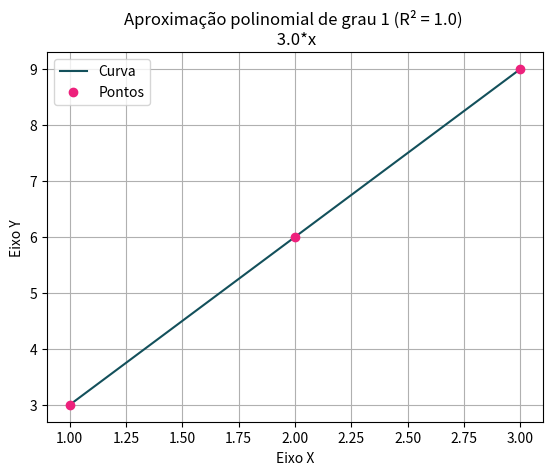
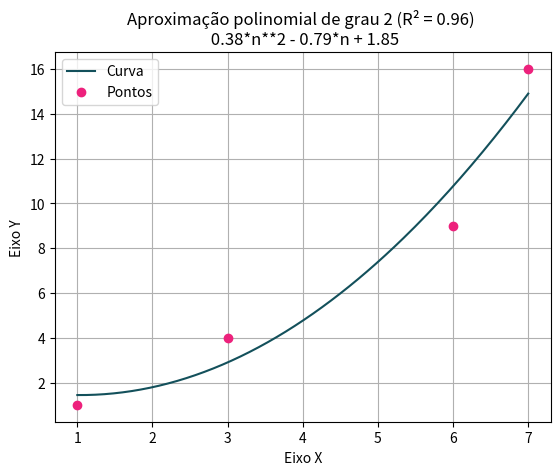
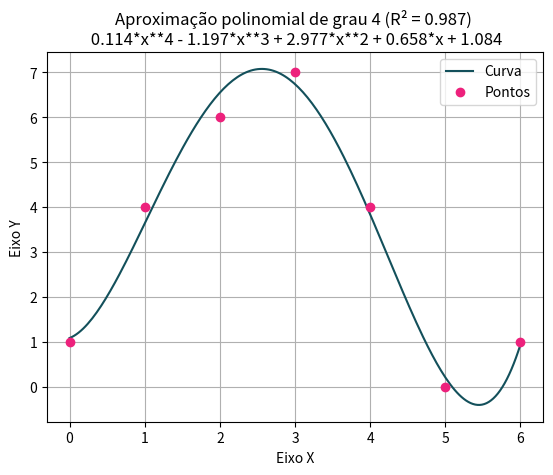
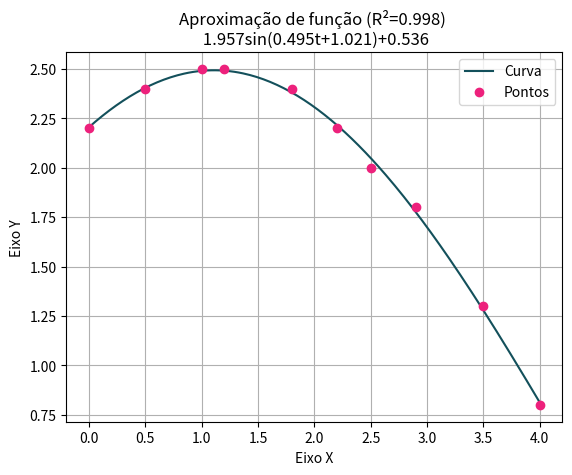
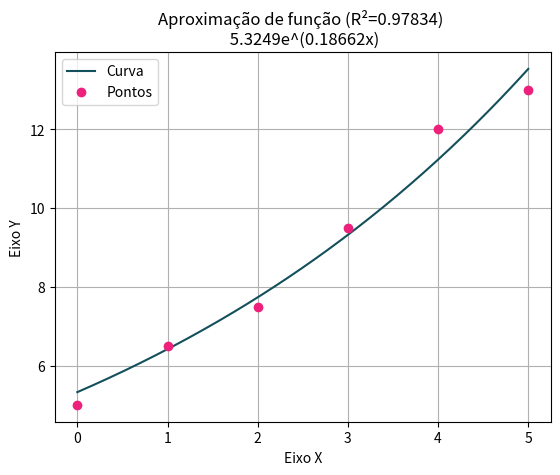
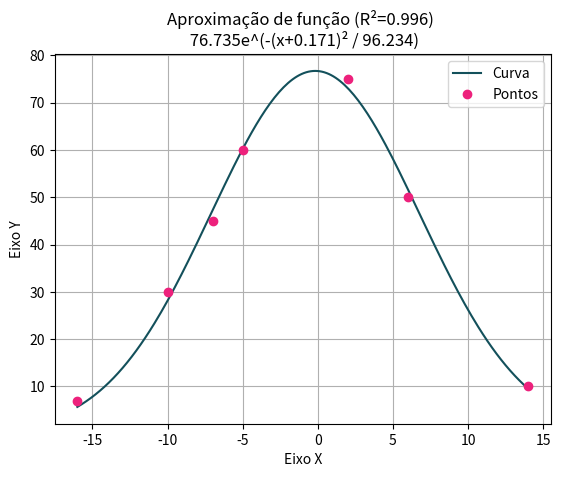

Python code for these plots, in order:
# Aproximação Funcional
# Alunos Responsáveis: Natan Spohr, Pedro Paulo


import numpy as np
import matplotlib.pyplot as plt
from sympy import symbols, Poly
from scipy.optimize import minimize


def regressao_polinomial(pontos: list = None,
                         *,
                         grau: int = 1,
                         x: list = None,
                         y: list = None,
                         variavel: str = 'x',
                         decimais: int = 3):

    """
    Encontra a função polinomial que melhor aproxima um conjunto de pontos.
    Parâmetros:
        grau (inteiro positivo): Indica o grau do polinômio que vai aproximar os pontos;
        pontos (lista): Conjunto de pontos formados por duas coordenadas (x,y);
        x/y: (listas): Opção alternativa. Duas listas com as coordenadas x e y para cada ponto respectivamente;
        variavel: Usada na visualização do polinômio em forma de string;
        decimais: Casas de arredondamento dos valores de R² e na visualização do polinômio em forma de string.
    Retorna:
        Uma lista com os coeficientes do polinômio em ordem crescente de grau;
        Um float com o valor de R² da aproximação;
        A função obtida em forma de callable;
        A representação do polinômio em forma de string.
    """

    if pontos:                          # Analisa se o método de imput escolhido foi a lista de pontos (x,y)
        xcoords, ycoords = zip(*pontos)
    elif x and y:                       # Analisa se o método de imput escolhido foi as listas de coordenadas em x e y
        xcoords, ycoords = x, y
    else:
        raise TypeError("Falta de argumentos obrigatórios -> 'pontos' ou ambos 'x' e 'y'")
    if type(grau) != int or grau < 0:
        raise TypeError("Argumento 'grau' deve ser inteiro não negativo")
    if len(xcoords) != len(ycoords):
        raise ValueError("As listas de coordenadas não possuem o mesmo tamanho")
    if grau >= len(xcoords):
        raise ValueError("Argumento 'grau' é maior ou igual ao número de pontos. Não há solução única para o sistema")
    if len(xcoords) != len(set(xcoords)):
        raise ValueError("Há diferentes pontos com mesma coordenada x")
    if type(decimais) != int or decimais < 0:
        raise TypeError("Argumento 'decimais' deve ser inteiro não negativo")

    # Passo a passo para regressão polinomial (Mínimos quadrados)
    # coeficientes = (V^T * V)^{-1} * V^T * ycords
    # Leia-se @ como produto, .T como transposta
    V = np.vander(xcoords, grau+1, increasing=True) # Cria uma matriz de Vandermonde
    V1 = V.T @ V
    Y = V.T @ ycoords
    coeficientes = np.linalg.solve(V1, Y) # Encontra os coeficientes através de decomposição LU

    # Cálculo do R²
    y_aproximados = V @ coeficientes
    rss = np.sum((ycoords - y_aproximados)**2)
    rst = np.sum((ycoords - np.mean(ycoords)) ** 2)
    if rst == 0:
      R_squared = None
    else:
      R_squared = 1-rss/rst

    # String do Polinômio
    x = symbols(variavel)
    polinomio = [round(_, decimais) for _ in coeficientes]
    polinomio1 = Poly(reversed(polinomio), x)
    string = polinomio1.as_expr() #Monta a representação do polinômio para o título

    # Função
    f = lambda x: sum(coeficientes[i]*(x**i) for i in range(len(coeficientes)))

    return coeficientes, R_squared, f, string


def plot_regressao(pontos: list = None,
                              *,
                              grau: int = 1,
                              x: list = None,
                              y: list = None,
                              variavel: str = 'x',
                              decimais: int = 3,
                              tipo: str = "pol"):

    """
    Cria uma representação gráfica para uma aproximação polinomial de um conjunto de pontos.
    Parâmetros:
        grau (inteiro positivo): Indica o grau do polinômio que vai aproximar os pontos;
        pontos (lista): Conjunto de pontos formados por duas coordenadas (x,y);
        x/y: (listas): Opção alternativa. Duas listas com as coordenadas x e y para cada ponto respectivamente;
        variavel: Usada na visualização do polinômio em forma de string;
        decimais: Casas de arredondamento dos valores de R² e na visualização do polinômio em forma de string.
    Retorna:
        Uma imagem contendo os pontos fornecidos e o gráfico da aproximação.
    """

    if pontos:                          # Analisa se o método de imput escolhido foi a lista de pontos (x,y)
        if tipo == "pol":
            coeficientes, R_squared, f, string = regressao_polinomial(pontos, grau=grau, variavel=variavel, decimais=decimais)
        else:
            coeficientes, R_squared, f, string = regressao_nao_polinomial(pontos, variavel=variavel, decimais=decimais, tipo=tipo)
        xcoords, ycoords = zip(*pontos)
    elif x and y:                       # Analisa se o método de imput escolhido foi as listas de coordenadas em x e y
        if tipo == "pol":
            coeficientes, R_squared, f, string = regressao_polinomial(grau=grau, x=x, y=y, variavel=variavel, decimais=decimais)
        else:
            coeficientes, R_squared, f, string = regressao_nao_polinomial(x=x, y=y, variavel=variavel, decimais=decimais, tipo=tipo)
        xcoords, ycoords = x, y
    else:
        raise TypeError("Falta de argumentos obrigatórios -> 'pontos' ou ambos 'x' e 'y'")


    # Plotagem
    a, b = min(xcoords), max(xcoords)
    eixo_x = np.linspace(a, b, 200) # Cria pontos no eixo x no intervalo [a, b]
    eixo_y = f(eixo_x) # Encontra os pontos no eixo y
    plt.plot(eixo_x, eixo_y, color='#13505b', label='Curva') # Plota o gráfico
    plt.plot(xcoords, ycoords, 'o', color='#ed217c', label='Pontos') # Plota os pontos

    #Legendas
    if tipo == "pol":
        plt.title(f'Aproximação polinomial de grau {grau} (R² = {round(R_squared, decimais) if R_squared else None}) \n {string}')
    else:
        plt.title(f'Aproximação de função (R²={round(R_squared, decimais)}) \n {string}')
    plt.xlabel('Eixo X')
    plt.ylabel('Eixo Y')
    plt.grid(True)
    plt.legend()
    plt.show()


def regressao_nao_polinomial(pontos: list = None,
              *,
              x: list = None,
              y: list = None,
              variavel: str = "x",
              decimais: int = 3,
              tipo: str = "sin"):
  
    """
    Encontra a função não polinomial que melhor aproxima um conjunto de pontos.
    Parâmetros:
        pontos (lista): Conjunto de pontos formados por duas coordenadas (x,y);
        x/y: (listas): Opção alternativa. Duas listas com as coordenadas x e y para cada ponto respectivamente;
        variavel: Usada na visualização da função em forma de string;
        decimais: Casas de arredondamento dos valores de R² e na visualização da função em forma de string;
        tipo: O modelo usado para aproximações -> Senoidal: sin, Exponencial: exp, Normal: normal.
    Retorna:
        Uma lista com os coeficientes obtidas pela aproximação;
        Um float com o valor de R² da aproximação;
        A função obtida em forma de callable;
        A representação da função em forma de string.
    """
  
    if pontos:                          # Analisa se o método de imput escolhido foi a lista de pontos (x,y)
        xcoords, ycoords = zip(*pontos)
    elif x and y:                       # Analisa se o método de imput escolhido foi as listas de coordenadas em x e y
        xcoords, ycoords = x, y
    else:
        raise TypeError("Falta de argumentos obrigatórios -> 'pontos' ou ambos 'x' e 'y'")
    if len(xcoords) != len(ycoords):
        raise ValueError("As listas de coordenadas não possuem o mesmo tamanho")
    if len(xcoords) != len(set(xcoords)):
        raise ValueError("Há diferentes pontos com mesma coordenada x")
    if type(decimais) != int or decimais < 0:
        raise TypeError("Argumento 'decimais' deve ser inteiro não negativo")


    if tipo == "sin": # a*sin(px+f)+b

        def func(valores, xcoords, ycoords):
            a, b, p, f = valores
            erros_quadrados = [(a*np.sin(p*xcoords[i]+f)+b-ycoords[i])**2 for i in range(len(xcoords))]
            return sum(erros_quadrados)

        def approx(xcoords, ycoords):
            parametros = minimize(func, x0=[1, 0, 1, 0], args=(xcoords, ycoords), bounds = [(0, None), (None, None), (None, None), (-np.pi, np.pi)])
            coef = parametros.x
            rss = parametros.fun
            rst = np.sum((ycoords - np.mean(ycoords)) ** 2)
            R_squared = 1 - rss/rst
            f = lambda x: coef[0]*np.sin(coef[2]*x+coef[3])+coef[1]
            string = f"{round(coef[0], decimais)}sin({round(coef[2], decimais)}{variavel}+{round(coef[3], decimais)})+{round(coef[1], decimais)}"
            return coef, R_squared, f, string

        return approx(xcoords, ycoords)


    if tipo == "exp": # a*e^(bx)
        def func(valores, xcoords, ycoords):
            a, b = valores
            erros_quadrados = [(a*np.exp(b*xcoords[i])-ycoords[i])**2 for i in range(len(xcoords))]
            return sum(erros_quadrados)

        def approx(xcoords, ycoords):
            parametros = minimize(func, x0=[1, 1], args=(xcoords, ycoords))
            coef = parametros.x
            rss = parametros.fun
            rst = np.sum((ycoords - np.mean(ycoords)) ** 2)
            R_squared = 1 - rss/rst
            f = lambda x: coef[0]*np.exp(coef[1]*x)
            string = f"{round(coef[0], decimais)}e^({round(coef[1], decimais)}{variavel})"
            return coef, R_squared, f, string

        return approx(xcoords, ycoords)
    

    if tipo == "normal": # a*e^(-(x+b)² / c)

        def func(valores, xcoords, ycoords):
            a, b, c = valores
            erros_quadrados = [(a*np.exp(-(xcoords[i]+b)**2 / c)-ycoords[i])**2 for i in range(len(xcoords))]
            return sum(erros_quadrados)

        def approx(xcoords, ycoords):
            parametros = minimize(func, x0=[10, 0, 10], args=(xcoords, ycoords), bounds = [(0, None), (None, None), (0, None)])
            coef = parametros.x
            rss = parametros.fun
            rst = np.sum((ycoords - np.mean(ycoords)) ** 2)
            R_squared = 1 - rss/rst
            f = lambda x: coef[0]*np.exp(-(x+coef[1])**2 / coef[2])
            string = f"{round(coef[0], decimais)}e^(-({variavel}+{round(coef[1], decimais)})² / {round(coef[2], decimais)})"
            return coef, R_squared, f, string

        return approx(xcoords, ycoords)

    raise ValueError("Tipo de aproximação não identificado")


if __name__ == '__main__':

    # Testes da regressão polinomial
    print('Teste 1:')
    pontos = [[1, 3], [2, 6], [3, 9]]
    plot_regressao(pontos, grau=1)
    print('Teste 2:')
    a = [1, 3, 6, 7]
    b = [1, 4, 9, 16]
    plot_regressao(grau=2, x=a, y=b, variavel='n', decimais=2)
    print('Teste 3:')
    pontos = [[0, 1], [1, 4], [2, 6], [3, 7], [4, 4], [5, 0], [6, 1]]
    plot_regressao(pontos, grau=4)

    # Testes da regressão não polinomial
    print("Teste 4:")
    pontos = [[0, 2.2], [0.5, 2.4], [1, 2.5], [1.2, 2.5], [1.8, 2.4], [2.2, 2.2], [2.5, 2], [2.9, 1.8], [3.5, 1.3], [4, 0.8]]
    plot_regressao(pontos, tipo="sin", variavel='t')
    print("Teste 5:")
    pontos = [[0, 5], [1, 6.5], [2, 7.5], [3, 9.5], [4, 12], [5, 13]]
    plot_regressao(pontos, tipo="exp", decimais=5)
    print("Teste 6:")
    pontos =[[-16, 7], [-10, 30], [-7, 45], [-5, 60], [2, 75], [6, 50], [14, 10]]
    plot_regressao(pontos, tipo="normal")
